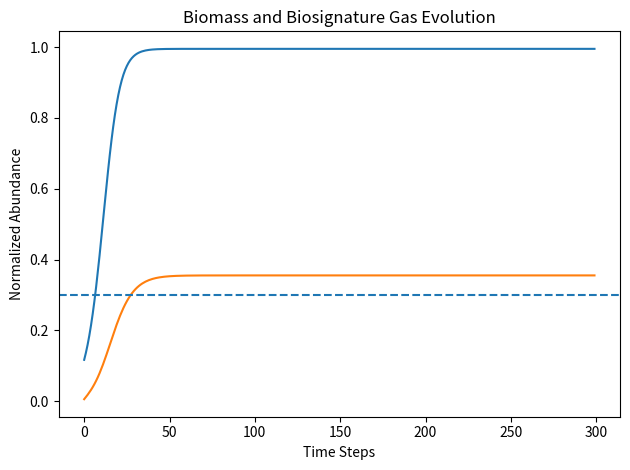
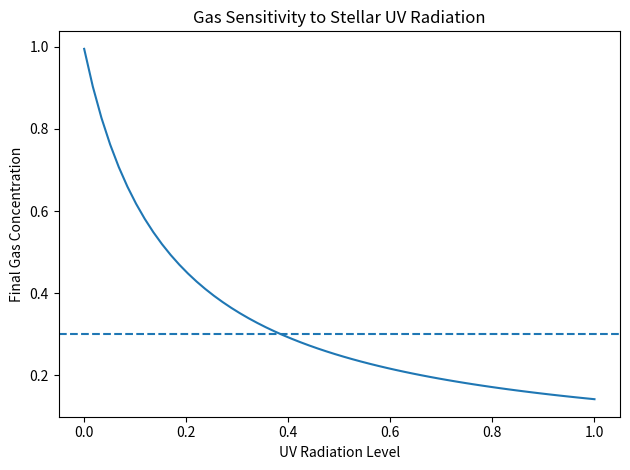
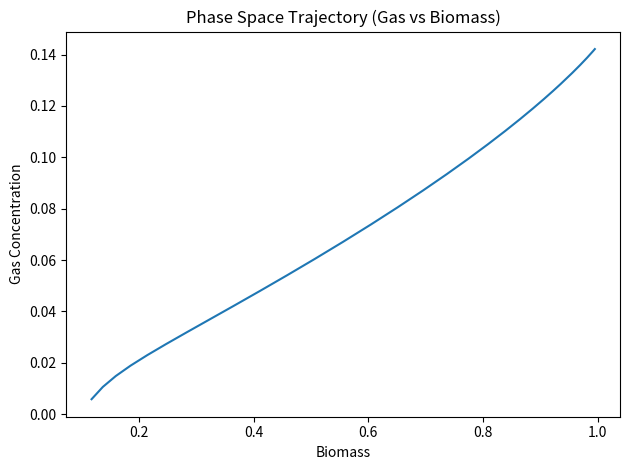

Reproduce these figures in Python, in order.
import numpy as np
import matplotlib.pyplot as plt


# MODEL PARAMETERS


temperature = 284
T_opt = 285
r = 0.2
alpha = 0.05
K = 1.0
threshold = 0.3

B0 = 0.1
G0 = 0.0
steps = 300

# MODEL EQUATIONS


def update_biomass(B):
    stress = 0.001 * (temperature - T_opt) ** 2
    dB = r * B * (1 - B / K) - stress
    return max(B + dB, 0)

def update_gas(G, B, UV):
    lambda_eff = 0.05 + 0.3 * UV
    dG = alpha * B - lambda_eff * G
    return max(G + dG, 0)

# =============================
# SIMULATION FUNCTION
# =============================

def run_simulation(UV):
    B = B0
    G = G0
    B_hist = []
    G_hist = []
    
    for _ in range(steps):
        B = update_biomass(B)
        G = update_gas(G, B, UV)
        B_hist.append(B)
        G_hist.append(G)
        
    return B_hist, G_hist

# =============================
# FIGURE 1 – TIME EVOLUTION
# =============================

UV_example = 0.3
B_hist, G_hist = run_simulation(UV_example)

plt.figure()
plt.plot(B_hist)
plt.plot(G_hist)
plt.axhline(y=threshold, linestyle='--')
plt.xlabel("Time Steps")
plt.ylabel("Normalized Abundance")
plt.title("Biomass and Biosignature Gas Evolution")
plt.tight_layout()
plt.savefig("figure1_time_evolution.png", dpi=300)
plt.show()


# FIGURE 2 – UV SENSITIVITY


uv_range = np.linspace(0, 1, 60)
gas_final = []

for uv in uv_range:
    B_hist, G_hist = run_simulation(uv)
    gas_final.append(G_hist[-1])

plt.figure()
plt.plot(uv_range, gas_final)
plt.axhline(y=threshold, linestyle='--')
plt.xlabel("UV Radiation Level")
plt.ylabel("Final Gas Concentration")
plt.title("Gas Sensitivity to Stellar UV Radiation")
plt.tight_layout()
plt.savefig("figure2_uv_sensitivity.png", dpi=300)
plt.show()


# FIGURE 3 – PHASE SPACE


plt.figure()
plt.plot(B_hist, G_hist)
plt.xlabel("Biomass")
plt.ylabel("Gas Concentration")
plt.title("Phase Space Trajectory (Gas vs Biomass)")
plt.tight_layout()
plt.savefig("figure3_phase_space.png", dpi=300)
plt.show()
